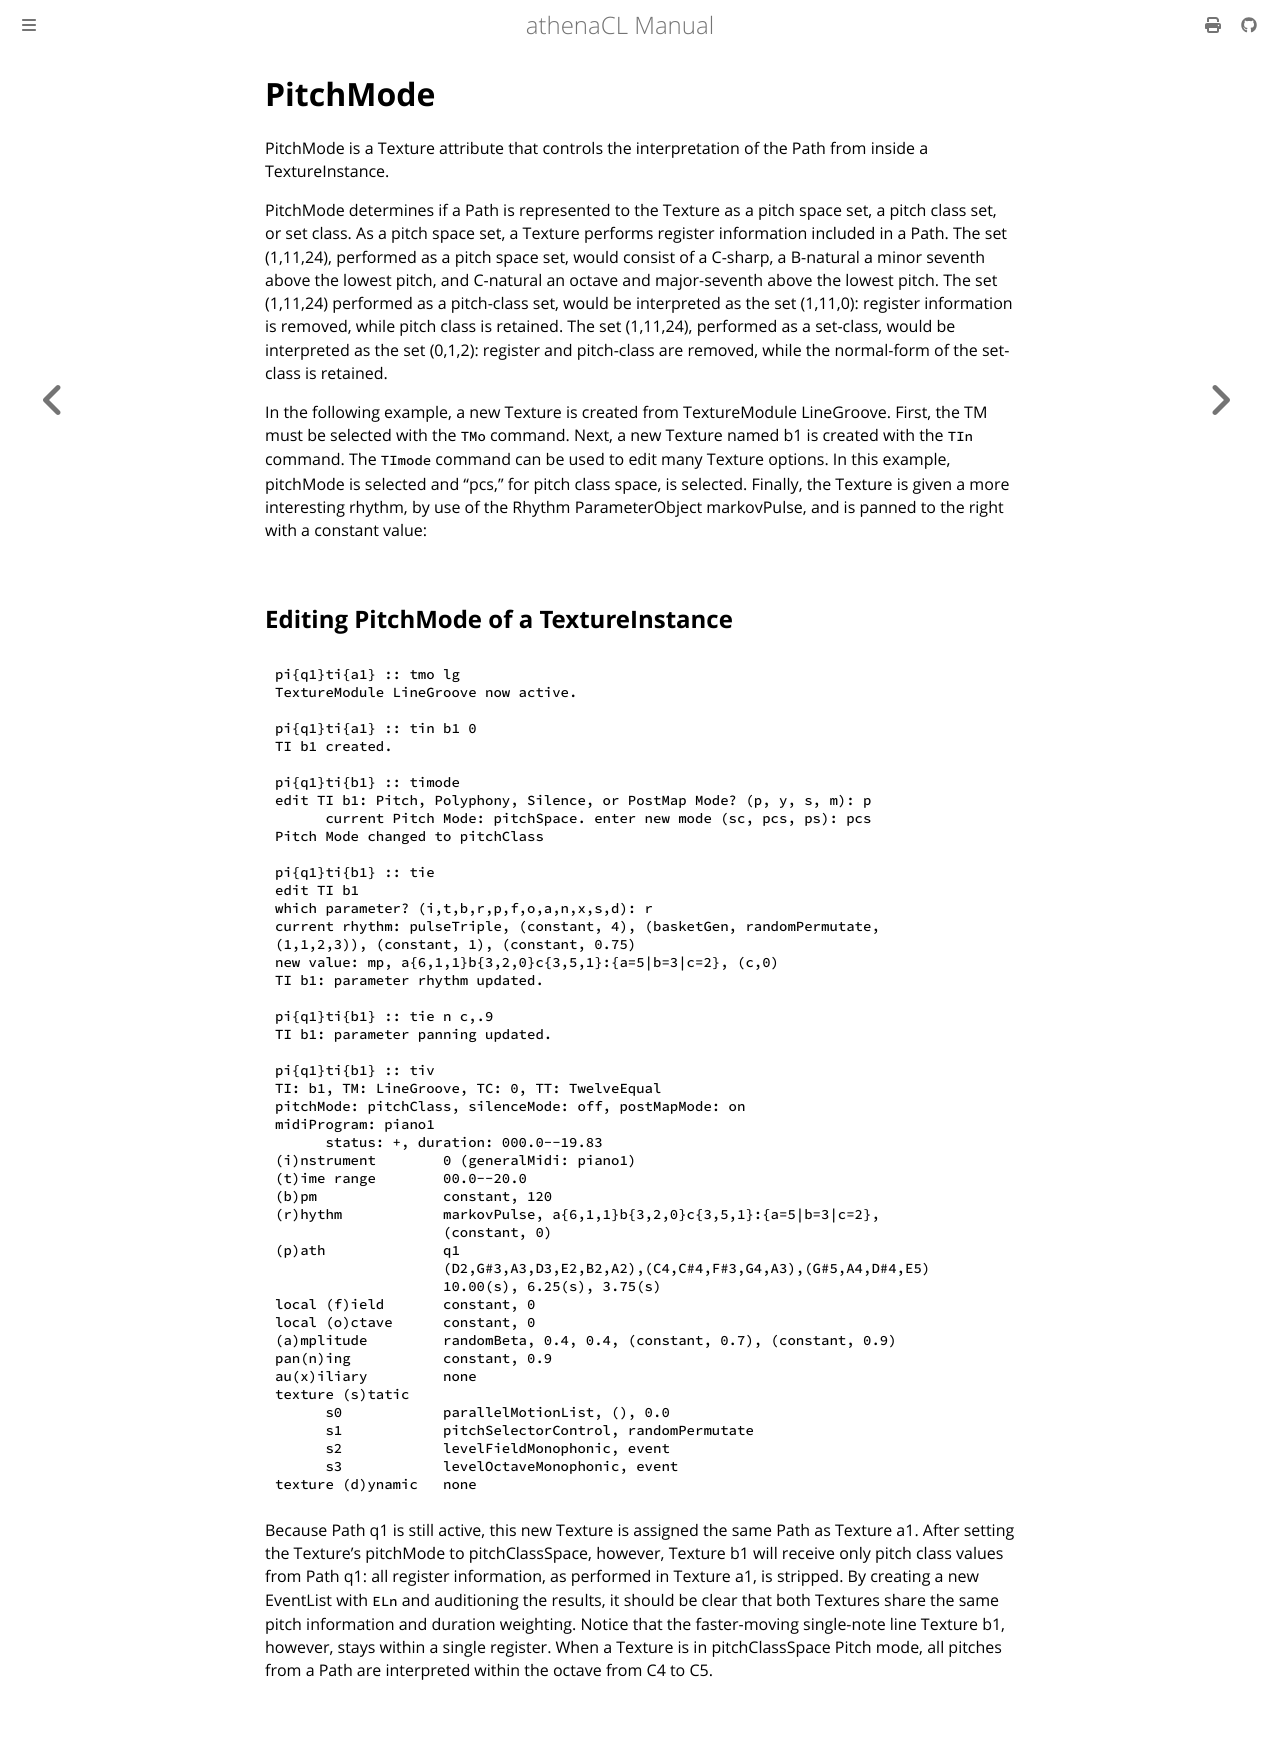

repository: ales-tsurko/athenaCL · page: chapter05/05-pitchmode.html · generator: mdbook

# PitchMode

PitchMode is a Texture attribute that controls the interpretation of the Path
from inside a TextureInstance.

PitchMode determines if a Path is represented to the Texture as a pitch space
set, a pitch class set, or set class. As a pitch space set, a Texture performs
register information included in a Path. The set (1,11,24), performed as a pitch
space set, would consist of a C-sharp, a B-natural a minor seventh above the
lowest pitch, and C-natural an octave and major-seventh above the lowest pitch.
The set (1,11,24) performed as a pitch-class set, would be interpreted as the
set (1,11,0): register information is removed, while pitch class is retained.
The set (1,11,24), performed as a set-class, would be interpreted as the set
(0,1,2): register and pitch-class are removed, while the normal-form of the
set-class is retained.

In the following example, a new Texture is created from TextureModule
LineGroove. First, the TM must be selected with the `TMo` command. Next, a new
Texture named b1 is created with the `TIn` command. The `TImode` command can be
used to edit many Texture options. In this example, pitchMode is selected and
"pcs," for pitch class space, is selected. Finally, the Texture is given a more
interesting rhythm, by use of the Rhythm ParameterObject markovPulse, and is
panned to the right with a constant value:




## Editing PitchMode of a TextureInstance

```
pi{q1}ti{a1} :: tmo lg
TextureModule LineGroove now active.

pi{q1}ti{a1} :: tin b1 0
TI b1 created.

pi{q1}ti{b1} :: timode
edit TI b1: Pitch, Polyphony, Silence, or PostMap Mode? (p, y, s, m): p
      current Pitch Mode: pitchSpace. enter new mode (sc, pcs, ps): pcs
Pitch Mode changed to pitchClass

pi{q1}ti{b1} :: tie
edit TI b1
which parameter? (i,t,b,r,p,f,o,a,n,x,s,d): r
current rhythm: pulseTriple, (constant, 4), (basketGen, randomPermutate,
(1,1,2,3)), (constant, 1), (constant, 0.75)
new value: mp, a{6,1,1}b{3,2,0}c{3,5,1}:{a=5|b=3|c=2}, (c,0)
TI b1: parameter rhythm updated.

pi{q1}ti{b1} :: tie n c,.9
TI b1: parameter panning updated.

pi{q1}ti{b1} :: tiv
TI: b1, TM: LineGroove, TC: 0, TT: TwelveEqual
pitchMode: pitchClass, silenceMode: off, postMapMode: on
midiProgram: piano1
      status: +, duration: 000.0--19.83
(i)nstrument        0 (generalMidi: piano1)
(t)ime range        00.0--20.0
(b)pm               constant, 120
(r)hythm            markovPulse, a{6,1,1}b{3,2,0}c{3,5,1}:{a=5|b=3|c=2},
                    (constant, 0)
(p)ath              q1
                    (D2,G#3,A3,D3,E2,B2,A2),(C4,C#4,F#3,G4,A3),(G#5,A4,D#4,E5)
                    10.00(s), 6.25(s), 3.75(s)
local (f)ield       constant, 0
local (o)ctave      constant, 0
(a)mplitude         randomBeta, 0.4, 0.4, (constant, 0.7), (constant, 0.9)
pan(n)ing           constant, 0.9
au(x)iliary         none
texture (s)tatic
      s0            parallelMotionList, (), 0.0
      s1            pitchSelectorControl, randomPermutate
      s2            levelFieldMonophonic, event
      s3            levelOctaveMonophonic, event
texture (d)ynamic   none
```

Because Path q1 is still active, this new Texture is assigned the same Path as
Texture a1. After setting the Texture's pitchMode to pitchClassSpace, however,
Texture b1 will receive only pitch class values from Path q1: all register
information, as performed in Texture a1, is stripped. By creating a new
EventList with `ELn` and auditioning the results, it should be clear that both
Textures share the same pitch information and duration weighting. Notice that
the faster-moving single-note line Texture b1, however, stays within a single
register. When a Texture is in pitchClassSpace Pitch mode, all pitches from a
Path are interpreted within the octave from C4 to C5.
